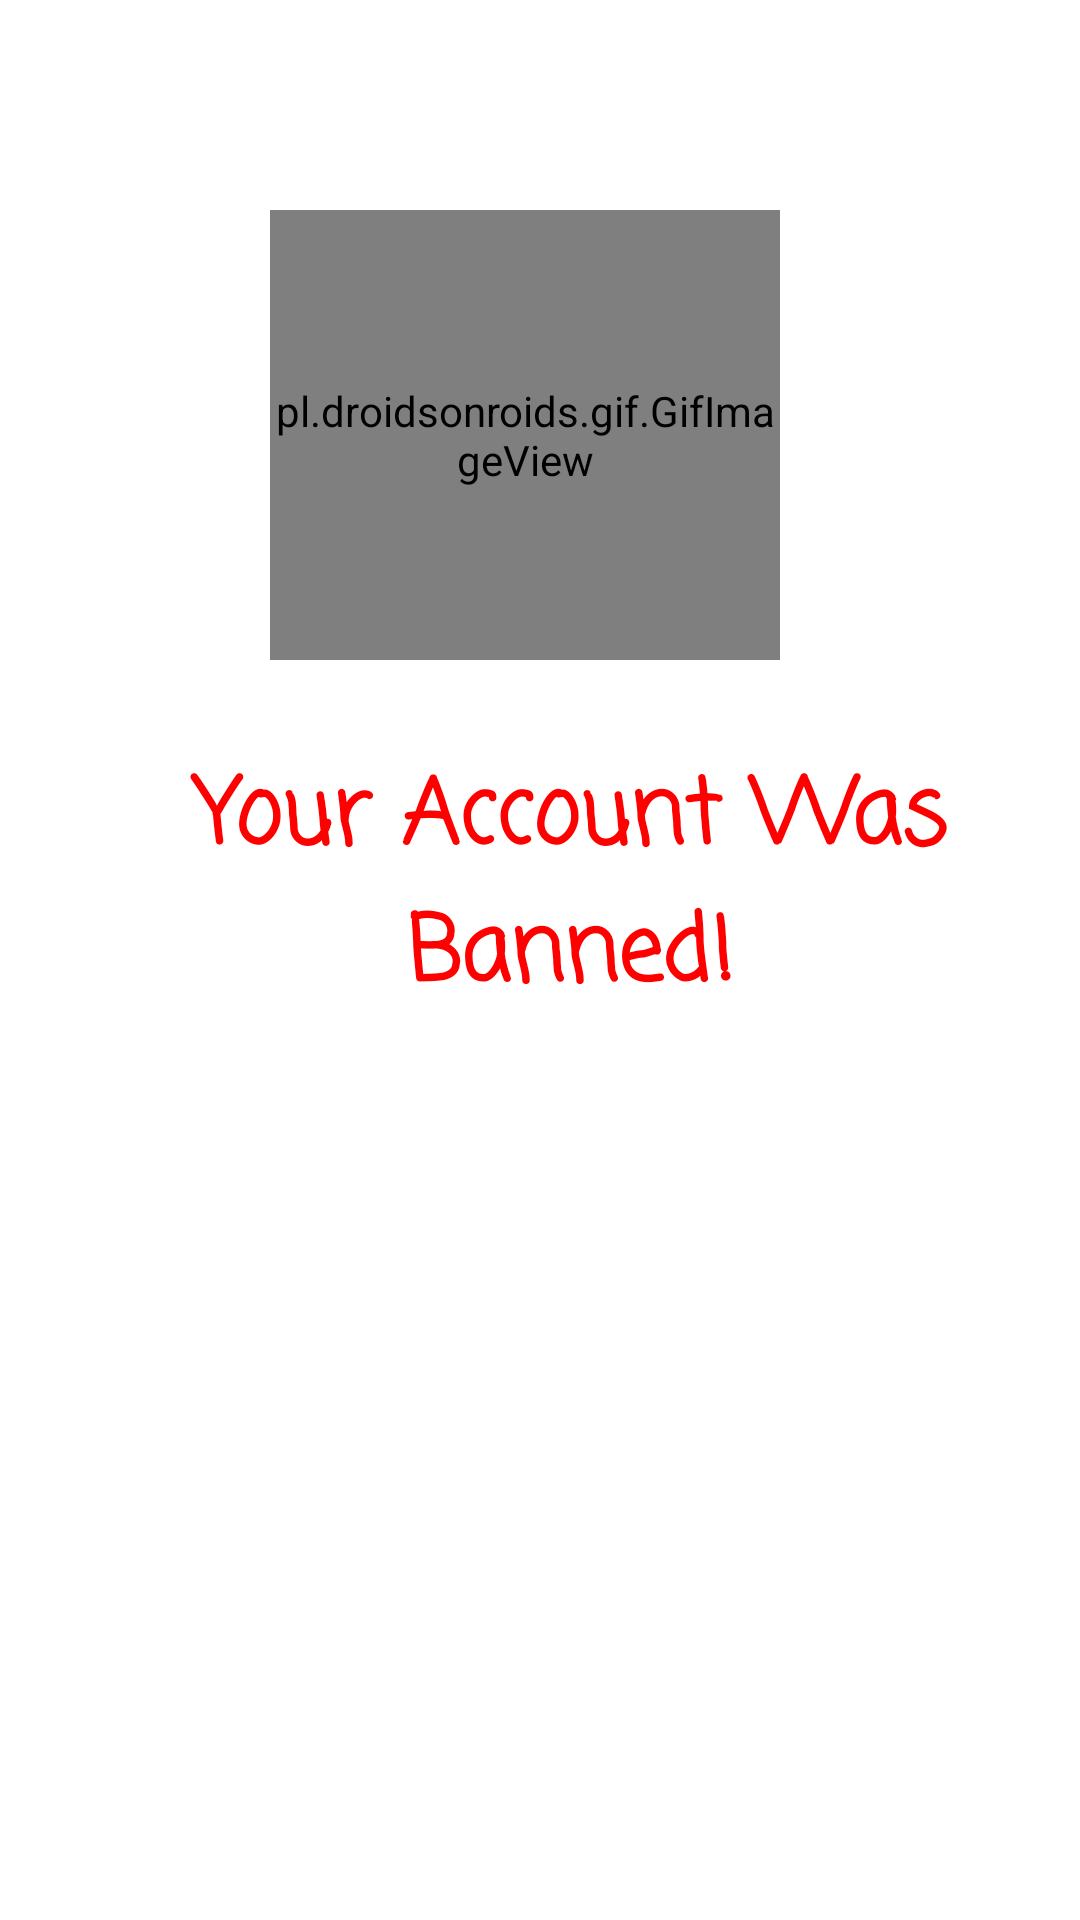

Android layout source for this screen:
<!-- AndroidManifest.xml: application theme Theme.SLPoliceMobile -->
<!-- res/layout/banned_account.xml -->
<?xml version="1.0" encoding="utf-8"?>
<LinearLayout xmlns:android="http://schemas.android.com/apk/res/android"
    android:layout_width="wrap_content"
    android:layout_height="wrap_content"
    android:orientation="vertical">

    <pl.droidsonroids.gif.GifImageView
        android:id="@+id/pcclass4"
        android:layout_width="170dp"
        android:layout_height="150dp"
        android:layout_marginLeft="90dp"
        android:layout_marginTop="70dp"
        android:background="@drawable/ban" />

    <TextView
        android:layout_width="wrap_content"
        android:layout_height="wrap_content"
        android:fontFamily="casual"
        android:text="Your Account Was Banned!"
        android:textAlignment="center"
        android:textSize="30dp"
        android:textStyle="bold"
        android:textColor="@color/red"
        android:layout_marginTop="30dp"
        android:layout_marginLeft="20dp"/>

</LinearLayout>
<!-- resources referenced by this layout -->
<resources>
  <color name="red">#FF0000</color>
  <!-- drawable ban: gif bitmap (drawable, 59779 bytes) -->
  <style name="Theme.SLPoliceMobile" parent="Theme.MaterialComponents.DayNight.NoActionBar">
          
          <item name="colorPrimary">@color/purple_500</item>
          <item name="colorPrimaryVariant">@color/purple_700</item>
          <item name="colorOnPrimary">@color/white</item>
          
          <item name="colorSecondary">@color/teal_200</item>
          <item name="colorSecondaryVariant">@color/teal_700</item>
          <item name="colorOnSecondary">@color/black</item>
          
          <item name="android:statusBarColor" tools:targetApi="l">?attr/colorPrimaryVariant</item>
          
      </style>
  <color name="purple_500">#FF6200EE</color>
  <color name="purple_700">#FF3700B3</color>
  <color name="white">#FFFFFFFF</color>
  <color name="teal_200">#FF03DAC5</color>
  <color name="teal_700">#FF018786</color>
  <color name="black">#FF000000</color>
</resources>
